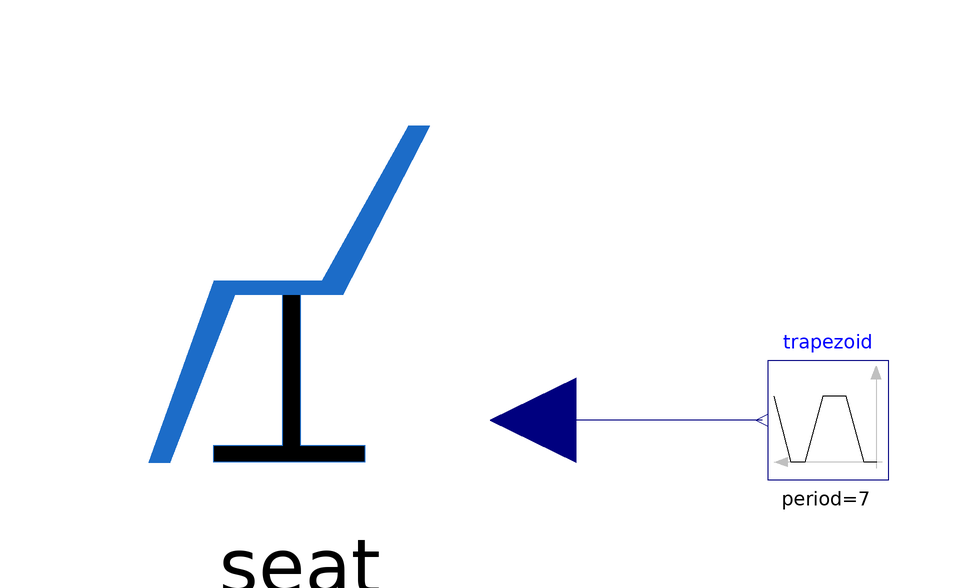

The Modelica model whose source follows is shown above as a component diagram (icons at their Placement, wires along their Line points).

model SeatTest "test of the reclining seat"
  Examples.Seat seat
    annotation (Placement(transformation(extent={{-72,-34},{0,36}})));
  Modelica.Blocks.Sources.Trapezoid trapezoid(
    amplitude=-0.35,
    rising=1,
    width=1,
    falling=1,
    period=7,
    nperiod=1,
    offset=0.65,
    startTime=1)
    annotation (Placement(transformation(extent={{62,-30},{42,-10}})));
equation
  connect(trapezoid.y, seat.s_ref)
    annotation (Line(points={{41,-20},{2.88,-20}}, color={0,0,127}));
  annotation (
    Icon(coordinateSystem(preserveAspectRatio=false)),
    Diagram(coordinateSystem(preserveAspectRatio=false)),
    experiment(StopTime=8, __Dymola_Algorithm="Dassl"));
end SeatTest;